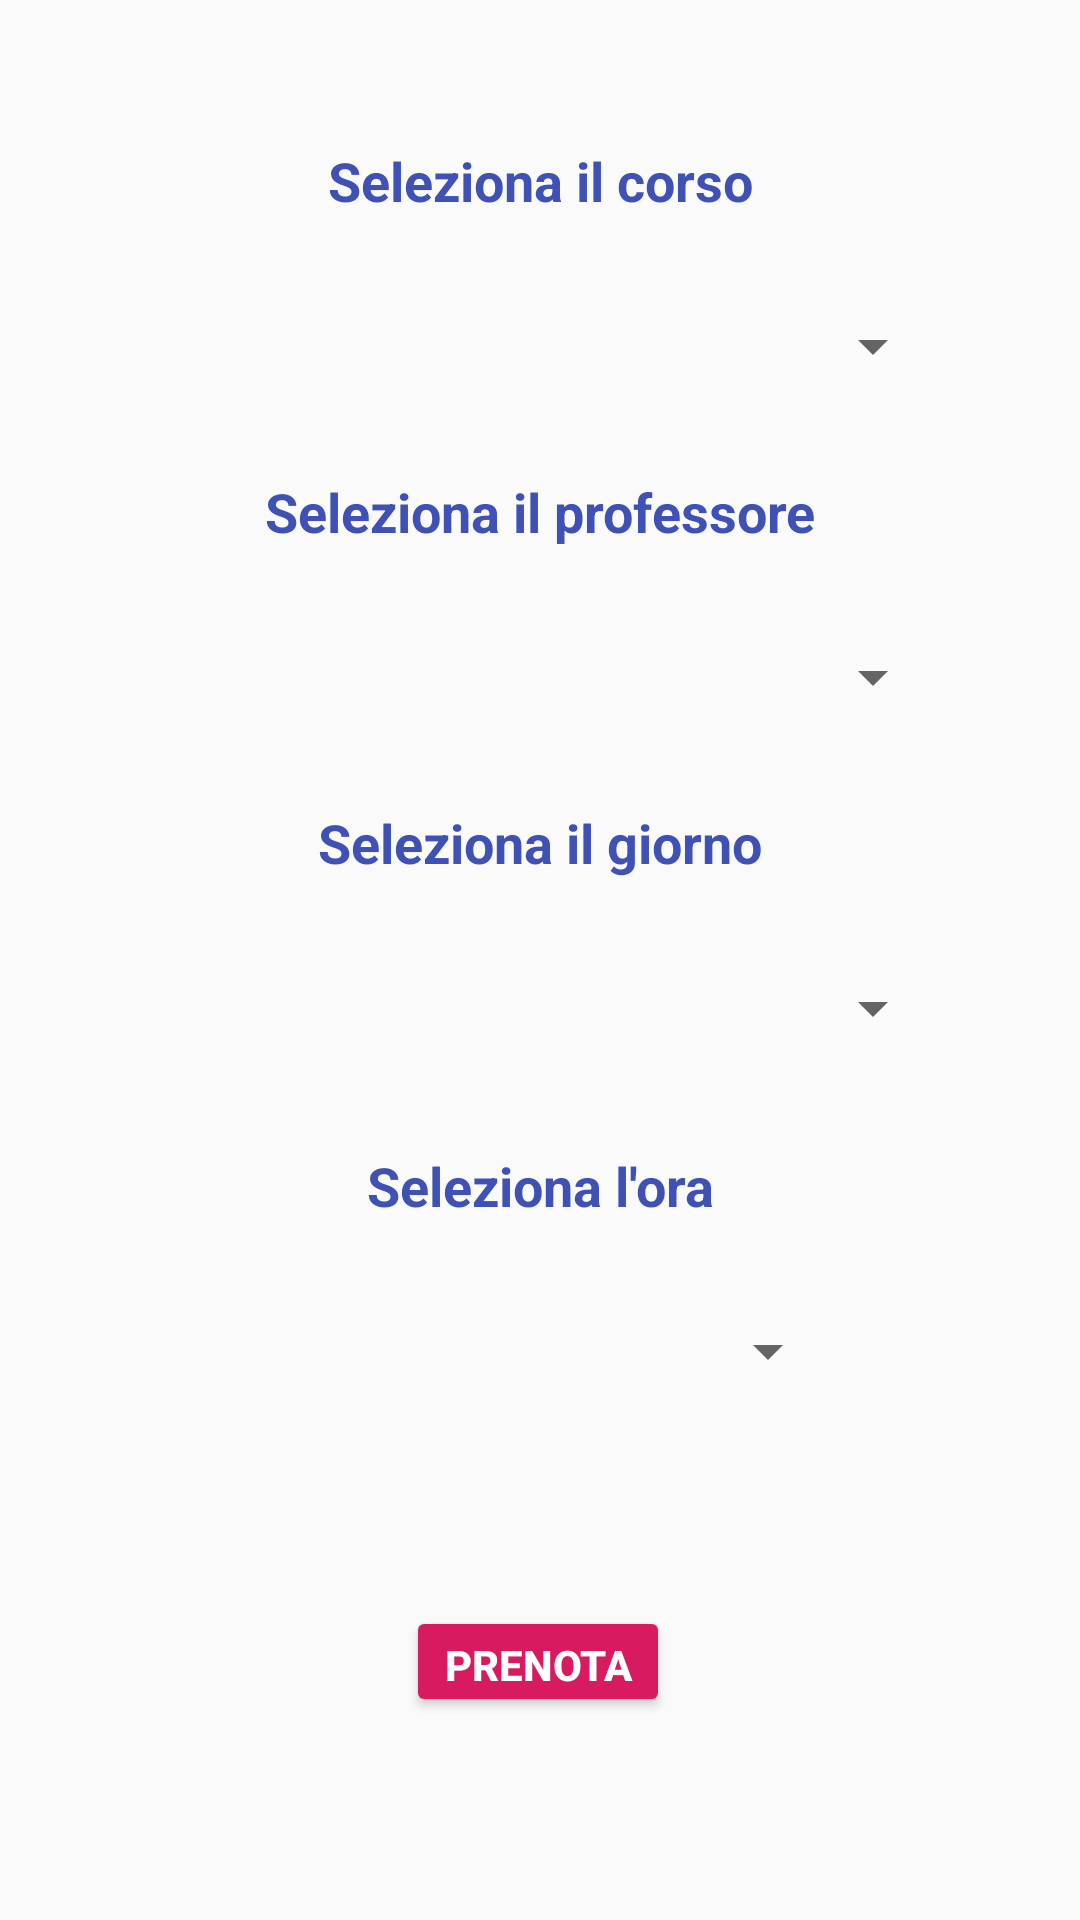

Produce the Android XML layout that renders to this screen, including the resource entries it uses.
<!-- AndroidManifest.xml: application theme AppTheme -->
<!-- res/layout/fragment_prenota_ripetizione.xml -->
<?xml version="1.0" encoding="utf-8"?>
<androidx.constraintlayout.widget.ConstraintLayout xmlns:android="http://schemas.android.com/apk/res/android"
    xmlns:app="http://schemas.android.com/apk/res-auto"
    xmlns:tools="http://schemas.android.com/tools"
    android:layout_width="match_parent"
    android:layout_height="match_parent">


    <TextView
        android:id="@+id/select_ora"
        android:layout_width="wrap_content"
        android:layout_height="wrap_content"
        android:layout_marginTop="32dp"
        android:text="@string/seleziona_l_ora"
        android:textAlignment="center"
        android:textColor="#3F51B5"
        android:textSize="18sp"
        android:textStyle="bold"
        app:layout_constraintEnd_toEndOf="parent"
        app:layout_constraintStart_toStartOf="parent"
        app:layout_constraintTop_toBottomOf="@+id/spinner_giorno_from_prof" />

    <Spinner
        android:id="@+id/spinner_giorno_from_prof"
        android:layout_width="270dp"
        android:layout_height="30dp"
        android:layout_marginTop="28dp"
        android:entries="@array/days"
        app:layout_constraintEnd_toEndOf="parent"
        app:layout_constraintStart_toStartOf="parent"
        app:layout_constraintTop_toBottomOf="@+id/select_giorno" />

    <TextView
        android:id="@+id/select_giorno"
        android:layout_width="wrap_content"
        android:layout_height="wrap_content"
        android:layout_marginTop="28dp"
        android:text="@string/seleziona_il_giorno"
        android:textAlignment="center"
        android:textColor="#3F51B5"
        android:textSize="18sp"
        android:textStyle="bold"
        app:layout_constraintEnd_toEndOf="parent"
        app:layout_constraintStart_toStartOf="parent"
        app:layout_constraintTop_toBottomOf="@+id/spinner_prof_from_corso" />

    <Spinner
        android:id="@+id/spinner_prof_from_corso"
        android:layout_width="270dp"
        android:layout_height="30dp"
        android:layout_marginTop="28dp"
        app:layout_constraintEnd_toEndOf="parent"
        app:layout_constraintStart_toStartOf="parent"
        app:layout_constraintTop_toBottomOf="@+id/select_prof" />

    <TextView
        android:id="@+id/select_corso"
        android:layout_width="wrap_content"
        android:layout_height="wrap_content"
        android:layout_marginTop="48dp"
        android:text="@string/seleziona_il_corso"
        android:textAlignment="center"
        android:textColor="#3F51B5"
        android:textSize="18sp"
        android:textStyle="bold"
        app:layout_constraintEnd_toEndOf="parent"
        app:layout_constraintStart_toStartOf="parent"
        app:layout_constraintTop_toTopOf="parent" />

    <Spinner
        android:id="@+id/spinner_corsi"
        style="@style/MySpinner"
        android:layout_width="270dp"
        android:layout_height="30dp"
        android:layout_marginTop="28dp"
        android:spinnerMode="dropdown"
        app:layout_constraintEnd_toEndOf="parent"
        app:layout_constraintStart_toStartOf="parent"
        app:layout_constraintTop_toBottomOf="@+id/select_corso" />

    <TextView
        android:id="@+id/select_prof"
        android:layout_width="wrap_content"
        android:layout_height="wrap_content"
        android:layout_marginTop="28dp"
        android:text="@string/seleziona_il_professore"
        android:textAlignment="center"
        android:textColor="#3F51B5"
        android:textSize="18sp"
        android:textStyle="bold"
        app:layout_constraintEnd_toEndOf="parent"
        app:layout_constraintStart_toStartOf="parent"
        app:layout_constraintTop_toBottomOf="@+id/spinner_corsi" />

    <Spinner
        android:id="@+id/spinner_ora"
        android:layout_width="200dp"
        android:layout_height="30dp"
        android:layout_marginTop="28dp"
        app:layout_constraintEnd_toEndOf="parent"
        app:layout_constraintStart_toStartOf="parent"
        app:layout_constraintTop_toBottomOf="@+id/select_ora" />

    <Button
        android:id="@+id/button_prenota"
        style="@style/Widget.AppCompat.Button.Colored"
        android:layout_width="wrap_content"
        android:layout_height="37dp"
        android:layout_marginTop="70dp"
        android:text="@string/prenota"
        android:textAlignment="center"
        android:textStyle="bold"
        app:layout_constraintEnd_toEndOf="parent"
        app:layout_constraintHorizontal_bias="0.498"
        app:layout_constraintStart_toStartOf="parent"
        app:layout_constraintTop_toBottomOf="@+id/spinner_ora" />

</androidx.constraintlayout.widget.ConstraintLayout>
<!-- resources referenced by this layout -->
<resources>
  <string-array name="days">
  
          <item />
          <item>lunedi</item>
          <item>martedi</item>
          <item>mercoledi</item>
          <item>giovedi</item>
          <item>venerdi</item>
  
      </string-array>
  <string name="prenota">Prenota</string>
  <string name="seleziona_il_corso">Seleziona il corso</string>
  <string name="seleziona_il_giorno">Seleziona il giorno</string>
  <string name="seleziona_il_professore">Seleziona il professore</string>
  <string name="seleziona_l_ora">Seleziona l\'ora</string>
  <style name="MySpinner" parent="Base.Widget.AppCompat.Spinner">
          <item name="popupTheme">@style/ThemeOverlay.AppCompat.Light</item>
      </style>
  <style name="AppTheme" parent="Theme.AppCompat.Light.NoActionBar">
          
          <item name="colorPrimary">@color/colorPrimary</item>
          <item name="colorPrimaryDark">@color/colorPrimaryDark</item>
          <item name="colorAccent">@color/colorAccent</item>
      </style>
  <color name="colorPrimary">#008577</color>
  <color name="colorPrimaryDark">#00574B</color>
  <color name="colorAccent">#D81B60</color>
</resources>
